Run: headless pygame with SDL's dummy video driver; simulated clock (each Clock.tick advances the game by its frame time, no real sleeping); random seed 0; keys injected as events and as key.get_pressed() state; no mouse input.
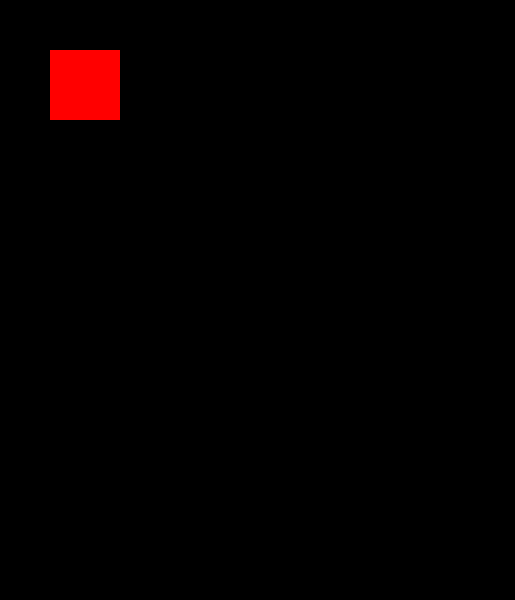
Frame 1 of 4 · flips 1–60 · no input
Frame 2 of 4 · flips 61–180 · tapped SPACE, RETURN · held RIGHT (→), D · screen unchanged from frame 1, image omitted
Frame 3 of 4 · flips 181–300 · held DOWN (↓), S · screen unchanged from frame 2, image omitted
Frame 4 of 4 · flips 301–420 · held LEFT (←), A, UP (↑), W · screen unchanged from frame 3, image omitted

The pygame program that drew these frames:

#!/usr/bin/python
# -*- coding: utf-8 -*-

import pygame

pygame.init()

BLACK = (0, 0, 0)
WHITE = (255, 255, 255)
RED = (255, 0, 0)
GREEN_BODY = (0, 153, 51)
GREEN_HEAD = (51, 204, 51)

WINDOW_SIZE = (515, 600)
SCREEN_SIZE = (pygame.display.Info().current_w, 
                pygame.display.Info().current_h)

window = pygame.display.set_mode(WINDOW_SIZE)

pygame.display.set_caption("Snake")

quit = False

while not quit:

    for event in pygame.event.get():
        if event.type == pygame.QUIT:
            quit = True

    window.fill(BLACK)

    #pygame.draw.line(window, RED, [0,0], [515, 600], 5)
    #pygame.draw.line(window, GREEN_BODY, [0,600], [515, 0], 10)

    #pygame.draw.line(window, (123, 244, 155), [0,300], [515,300], 7)

    pygame.draw.rect(window, RED, [50,50, 70, 70])


    pygame.display.flip()

pygame.quit()
